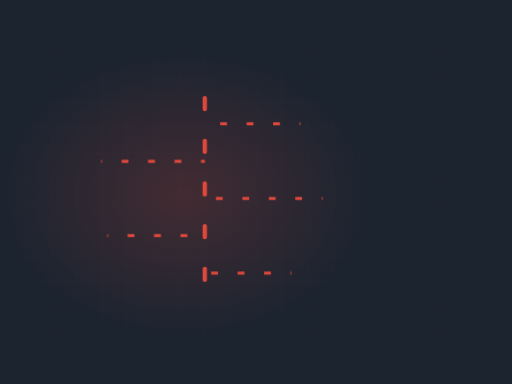
t = 0.00 s
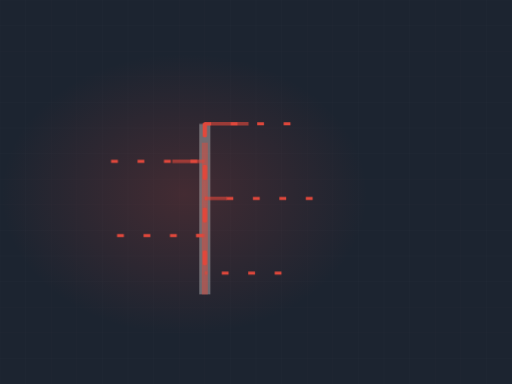
t = 2.00 s
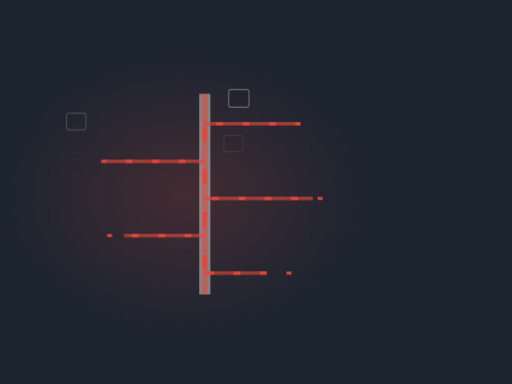
t = 3.37 s
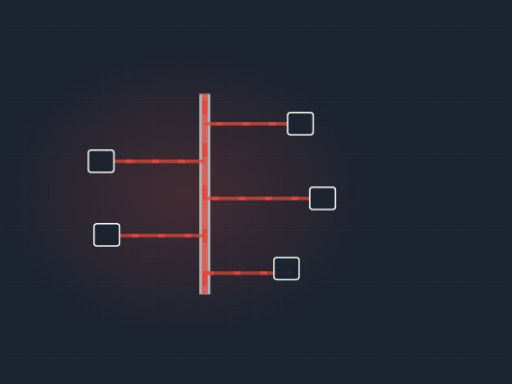
t = 5.08 s
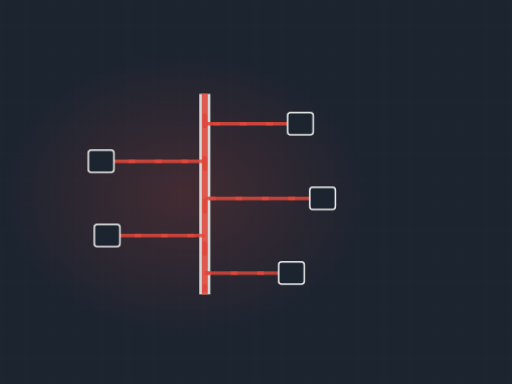
t = 6.70 s
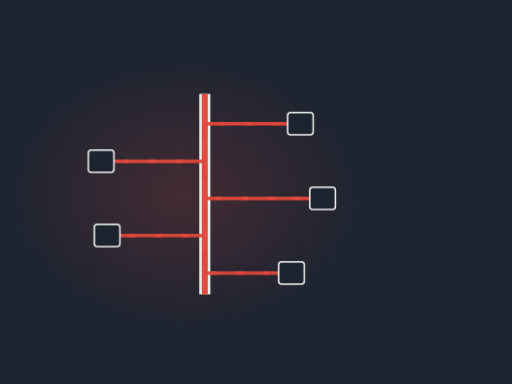
t = 8.24 s

The animated SVG that drew these frames (rendered in a browser with its animation timeline set to each time). Animation: 4 CSS @keyframes rules; frames cover the first 8.24 s, repeats indefinitely.

<svg xmlns="http://www.w3.org/2000/svg" viewBox="0 0 1200 900" width="1200" height="900" role="img" aria-label="Plumbing riser stack"><defs><radialGradient id="glow"><stop offset="0%" stop-color="#e0483c" stop-opacity=".20"/><stop offset="100%" stop-color="#e0483c" stop-opacity="0"/></radialGradient></defs><style>.dw{stroke-dasharray:100;stroke-dashoffset:100;animation:dw 11.39s ease-in-out infinite}@keyframes dw{0%{stroke-dashoffset:100}24%{stroke-dashoffset:0}84%{stroke-dashoffset:0;opacity:1}95%{stroke-dashoffset:0;opacity:0}100%{stroke-dashoffset:100;opacity:0}}.cur{animation:fl 2.48s linear infinite}@keyframes fl{0%{stroke-dashoffset:200}100%{stroke-dashoffset:0}}.valve{animation:vv 11.39s ease-in-out infinite;transform-origin:560px 300px}@keyframes vv{0%,20%{transform:translate(560px,300px) rotate(0deg)}45%{transform:translate(560px,300px) rotate(150deg)}100%{transform:translate(560px,300px) rotate(150deg)}}.st{opacity:0;animation:stg 11.39s ease-in-out infinite}@keyframes stg{0%,12%{opacity:0;transform:scale(.7)}30%{opacity:1;transform:scale(1)}84%{opacity:1}95%,100%{opacity:0}}@media (prefers-reduced-motion: reduce){*{animation:none!important}.dw{stroke-dashoffset:0!important}[class]{opacity:1!important}}</style><rect width="1200" height="900" fill="#1c2430"/><line x1="0" y1="0" x2="0" y2="900" stroke="#f3f4f2" stroke-width="1" opacity=".028"/><line x1="60" y1="0" x2="60" y2="900" stroke="#f3f4f2" stroke-width="1" opacity=".028"/><line x1="120" y1="0" x2="120" y2="900" stroke="#f3f4f2" stroke-width="1" opacity=".028"/><line x1="180" y1="0" x2="180" y2="900" stroke="#f3f4f2" stroke-width="1" opacity=".028"/><line x1="240" y1="0" x2="240" y2="900" stroke="#f3f4f2" stroke-width="1" opacity=".028"/><line x1="300" y1="0" x2="300" y2="900" stroke="#f3f4f2" stroke-width="1" opacity=".028"/><line x1="360" y1="0" x2="360" y2="900" stroke="#f3f4f2" stroke-width="1" opacity=".028"/><line x1="420" y1="0" x2="420" y2="900" stroke="#f3f4f2" stroke-width="1" opacity=".028"/><line x1="480" y1="0" x2="480" y2="900" stroke="#f3f4f2" stroke-width="1" opacity=".028"/><line x1="540" y1="0" x2="540" y2="900" stroke="#f3f4f2" stroke-width="1" opacity=".028"/><line x1="600" y1="0" x2="600" y2="900" stroke="#f3f4f2" stroke-width="1" opacity=".028"/><line x1="660" y1="0" x2="660" y2="900" stroke="#f3f4f2" stroke-width="1" opacity=".028"/><line x1="720" y1="0" x2="720" y2="900" stroke="#f3f4f2" stroke-width="1" opacity=".028"/><line x1="780" y1="0" x2="780" y2="900" stroke="#f3f4f2" stroke-width="1" opacity=".028"/><line x1="840" y1="0" x2="840" y2="900" stroke="#f3f4f2" stroke-width="1" opacity=".028"/><line x1="900" y1="0" x2="900" y2="900" stroke="#f3f4f2" stroke-width="1" opacity=".028"/><line x1="960" y1="0" x2="960" y2="900" stroke="#f3f4f2" stroke-width="1" opacity=".028"/><line x1="1020" y1="0" x2="1020" y2="900" stroke="#f3f4f2" stroke-width="1" opacity=".028"/><line x1="1080" y1="0" x2="1080" y2="900" stroke="#f3f4f2" stroke-width="1" opacity=".028"/><line x1="1140" y1="0" x2="1140" y2="900" stroke="#f3f4f2" stroke-width="1" opacity=".028"/><line x1="1200" y1="0" x2="1200" y2="900" stroke="#f3f4f2" stroke-width="1" opacity=".028"/><line x1="0" y1="0" x2="1200" y2="0" stroke="#f3f4f2" stroke-width="1" opacity=".028"/><line x1="0" y1="60" x2="1200" y2="60" stroke="#f3f4f2" stroke-width="1" opacity=".028"/><line x1="0" y1="120" x2="1200" y2="120" stroke="#f3f4f2" stroke-width="1" opacity=".028"/><line x1="0" y1="180" x2="1200" y2="180" stroke="#f3f4f2" stroke-width="1" opacity=".028"/><line x1="0" y1="240" x2="1200" y2="240" stroke="#f3f4f2" stroke-width="1" opacity=".028"/><line x1="0" y1="300" x2="1200" y2="300" stroke="#f3f4f2" stroke-width="1" opacity=".028"/><line x1="0" y1="360" x2="1200" y2="360" stroke="#f3f4f2" stroke-width="1" opacity=".028"/><line x1="0" y1="420" x2="1200" y2="420" stroke="#f3f4f2" stroke-width="1" opacity=".028"/><line x1="0" y1="480" x2="1200" y2="480" stroke="#f3f4f2" stroke-width="1" opacity=".028"/><line x1="0" y1="540" x2="1200" y2="540" stroke="#f3f4f2" stroke-width="1" opacity=".028"/><line x1="0" y1="600" x2="1200" y2="600" stroke="#f3f4f2" stroke-width="1" opacity=".028"/><line x1="0" y1="660" x2="1200" y2="660" stroke="#f3f4f2" stroke-width="1" opacity=".028"/><line x1="0" y1="720" x2="1200" y2="720" stroke="#f3f4f2" stroke-width="1" opacity=".028"/><line x1="0" y1="780" x2="1200" y2="780" stroke="#f3f4f2" stroke-width="1" opacity=".028"/><line x1="0" y1="840" x2="1200" y2="840" stroke="#f3f4f2" stroke-width="1" opacity=".028"/><line x1="0" y1="900" x2="1200" y2="900" stroke="#f3f4f2" stroke-width="1" opacity=".028"/><ellipse cx="432" cy="455" rx="430" ry="330" fill="url(#glow)"/><path class="dw" d="M480,690 L480,220" pathLength="100" stroke="#f3f4f2" stroke-width="26" opacity=".26" fill="none" style="animation-delay:0s"/><path class="dw" d="M480,690 L480,220" pathLength="100" stroke="#e0483c" stroke-width="14" opacity=".45" fill="none" style="animation-delay:.2s"/><path class="dw" d="M480,290 L704,290" pathLength="100" stroke="#e0483c" stroke-width="8" opacity=".6" fill="none" style="animation-delay:0.70s"/><path class="cur" d="M704,290 L480,290" fill="none" stroke="#e0483c" stroke-width="7" stroke-dasharray="16 46"/><rect class="st" x="674" y="264" width="60" height="52" rx="7" fill="#1c2430" stroke="#f3f4f2" stroke-width="3.5" opacity=".85" style="animation-delay:1.20s"/><path class="dw" d="M480,378 L237,378" pathLength="100" stroke="#e0483c" stroke-width="8" opacity=".6" fill="none" style="animation-delay:0.94s"/><path class="cur" d="M237,378 L480,378" fill="none" stroke="#e0483c" stroke-width="7" stroke-dasharray="16 46"/><rect class="st" x="207" y="352" width="60" height="52" rx="7" fill="#1c2430" stroke="#f3f4f2" stroke-width="3.5" opacity=".85" style="animation-delay:1.40s"/><path class="dw" d="M480,465 L756,465" pathLength="100" stroke="#e0483c" stroke-width="8" opacity=".6" fill="none" style="animation-delay:1.18s"/><path class="cur" d="M756,465 L480,465" fill="none" stroke="#e0483c" stroke-width="7" stroke-dasharray="16 46"/><rect class="st" x="726" y="439" width="60" height="52" rx="7" fill="#1c2430" stroke="#f3f4f2" stroke-width="3.5" opacity=".85" style="animation-delay:1.60s"/><path class="dw" d="M480,552 L251,552" pathLength="100" stroke="#e0483c" stroke-width="8" opacity=".6" fill="none" style="animation-delay:1.42s"/><path class="cur" d="M251,552 L480,552" fill="none" stroke="#e0483c" stroke-width="7" stroke-dasharray="16 46"/><rect class="st" x="221" y="526" width="60" height="52" rx="7" fill="#1c2430" stroke="#f3f4f2" stroke-width="3.5" opacity=".85" style="animation-delay:1.80s"/><path class="dw" d="M480,640 L683,640" pathLength="100" stroke="#e0483c" stroke-width="8" opacity=".6" fill="none" style="animation-delay:1.66s"/><path class="cur" d="M683,640 L480,640" fill="none" stroke="#e0483c" stroke-width="7" stroke-dasharray="16 46"/><rect class="st" x="653" y="614" width="60" height="52" rx="7" fill="#1c2430" stroke="#f3f4f2" stroke-width="3.5" opacity=".85" style="animation-delay:2.00s"/><path class="cur" d="M480,230 L480,680" fill="none" stroke="#e0483c" stroke-width="10" stroke-dasharray="26 74" stroke-linecap="round"/></svg>
